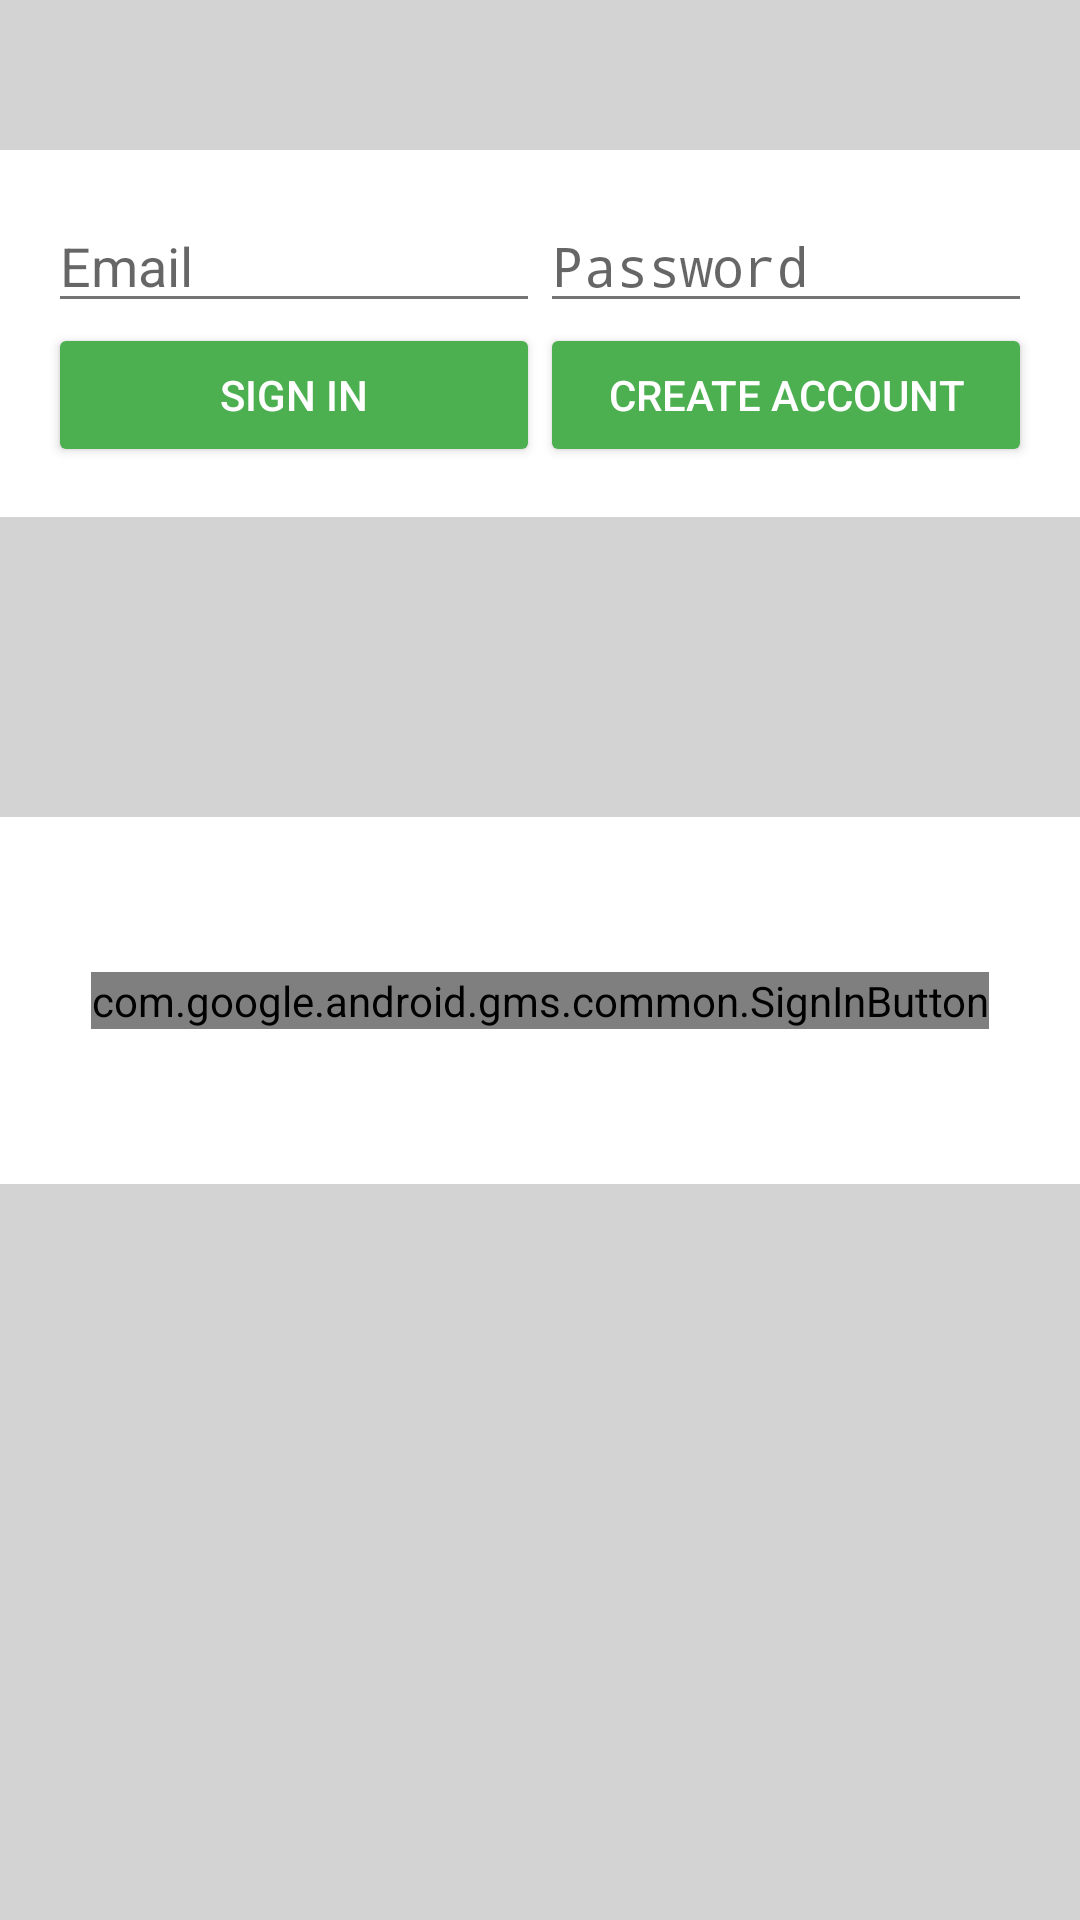

This screen was rendered from an Android layout file. Write that file and the resources it references.
<!-- AndroidManifest.xml: application theme AppTheme -->
<!-- res/layout/activity_login_depecreated.xml -->
<LinearLayout xmlns:android="http://schemas.android.com/apk/res/android"
    xmlns:tools="http://schemas.android.com/tools"
    android:id="@+id/main_layout"
    android:layout_width="match_parent"
    android:layout_height="match_parent"
    android:background="#D3D3D3"
    android:orientation="vertical"
    android:weightSum="4">

    <LinearLayout
        android:layout_width="match_parent"
        android:layout_height="50dp"
        android:gravity="center_horizontal"
        android:orientation="vertical">

    </LinearLayout>

    <RelativeLayout
        android:layout_width="fill_parent"
        android:layout_height="0dp"
        android:layout_weight="1"
        android:background="#fff"
        android:gravity="center_vertical">

        <LinearLayout
            android:id="@+id/email_password_fields"
            android:layout_width="fill_parent"
            android:layout_height="wrap_content"
            android:orientation="horizontal"
            android:paddingLeft="16dp"
            android:paddingRight="16dp">

            <EditText
                android:id="@+id/field_email"
                android:layout_width="0dp"
                android:layout_height="wrap_content"
                android:layout_weight="1"
                android:hint="@string/hint_email"
                android:inputType="textEmailAddress" />

            <EditText
                android:id="@+id/field_password"
                android:layout_width="0dp"
                android:layout_height="wrap_content"
                android:layout_weight="1"
                android:hint="@string/hint_password"
                android:inputType="textPassword" />
        </LinearLayout>

        <LinearLayout
            android:id="@+id/email_password_buttons"
            android:layout_width="fill_parent"
            android:layout_height="wrap_content"
            android:layout_below="@+id/email_password_fields"
            android:orientation="horizontal"
            android:paddingLeft="16dp"
            android:paddingRight="16dp">

            <Button
                android:id="@+id/email_sign_in_button_email"
                style="@style/Widget.AppCompat.Button.Colored"
                android:layout_width="0dp"
                android:layout_height="wrap_content"
                android:layout_weight="1"
                android:text="@string/sign_in" />

            <Button
                android:id="@+id/email_create_account_button"
                style="@style/Widget.AppCompat.Button.Colored"
                android:layout_width="0dp"
                android:layout_height="wrap_content"
                android:layout_weight="1"
                android:text="@string/create_account" />
        </LinearLayout>

        <LinearLayout
            android:id="@+id/signed_in_buttons"
            android:layout_width="fill_parent"
            android:layout_height="wrap_content"
            android:layout_centerInParent="true"
            android:orientation="horizontal"
            android:paddingLeft="16dp"
            android:paddingRight="16dp"
            android:visibility="gone"
            android:weightSum="2.0">

            <Button
                android:id="@+id/sign_out_button"
                style="@style/Widget.AppCompat.Button.Colored"
                android:layout_width="0dp"
                android:layout_height="wrap_content"
                android:layout_weight="1.0"
                android:text="@string/sign_out"/>

            <Button
                android:id="@+id/verify_email_button"
                style="@style/Widget.AppCompat.Button.Colored"
                android:layout_width="0dp"
                android:layout_height="wrap_content"
                android:layout_weight="1.0"
                android:text="@string/verify_email"/>

        </LinearLayout>

    </RelativeLayout>

    <LinearLayout
        android:layout_width="match_parent"
        android:layout_height="100dp"
        android:gravity="center_horizontal"
        android:orientation="vertical">

    </LinearLayout>


    <RelativeLayout
        android:layout_width="fill_parent"
        android:layout_height="0dp"
        android:layout_weight="1"
        android:background="#fff">

        <com.google.android.gms.common.SignInButton
            android:id="@+id/sign_in_button"
            android:layout_width="wrap_content"
            android:layout_height="wrap_content"
            android:layout_centerInParent="true"
            android:visibility="visible"
            tools:visibility="visible" />

        <LinearLayout
            android:id="@+id/sign_out_and_disconnect"
            android:layout_width="fill_parent"
            android:layout_height="wrap_content"
            android:layout_centerInParent="true"
            android:orientation="horizontal"
            android:paddingLeft="16dp"
            android:paddingRight="16dp"
            android:visibility="gone"
            tools:visibility="visible">

            <Button
                android:id="@+id/sign_out_button_google"
                style="@style/Widget.AppCompat.Button.Colored"
                android:layout_width="0dp"
                android:layout_height="wrap_content"
                android:layout_weight="1"
                android:text="@string/sign_out"/>

            <Button
                android:id="@+id/disconnect_button"
                style="@style/Widget.AppCompat.Button.Colored"
                android:layout_width="0dp"
                android:layout_height="wrap_content"
                android:layout_weight="1"
                android:text="@string/disconnect"/>
        </LinearLayout>

    </RelativeLayout>

</LinearLayout>
<!-- resources referenced by this layout -->
<resources>
  <string name="create_account">Create Account</string>
  
      // Documentos
  <string name="disconnect">Disconnect</string>
  <string name="hint_email">Email</string>
  <string name="hint_password">Password</string>
  <string name="sign_in">Sign In</string>
  <string name="sign_out">Cerrar sesión</string>
  <string name="verify_email">Verify Email</string>
  <style name="AppTheme" parent="Theme.AppCompat.Light.DarkActionBar">
          <item name="colorPrimary">#2196F3</item>
          <item name="colorPrimaryDark">#1976D2</item>
          <item name="colorAccent">#4CAF50</item>
  
          <item name="android:textColorPrimary">@color/greyPrimary</item>
          <item name="android:textColorSecondary">@color/greySecondary</item>
  
          <item name="android:actionOverflowButtonStyle">@style/AppTheme.Overflow</item>
      </style>
  <color name="greyPrimary">#DE000000</color>
  <color name="greySecondary">#8B000000</color>
  <style name="AppTheme.Overflow" parent="Base.Widget.AppCompat.ActionButton.Overflow">
          <item name="android:padding">0dp</item>
          <item name="android:tint">@android:color/white</item>
      </style>
</resources>
